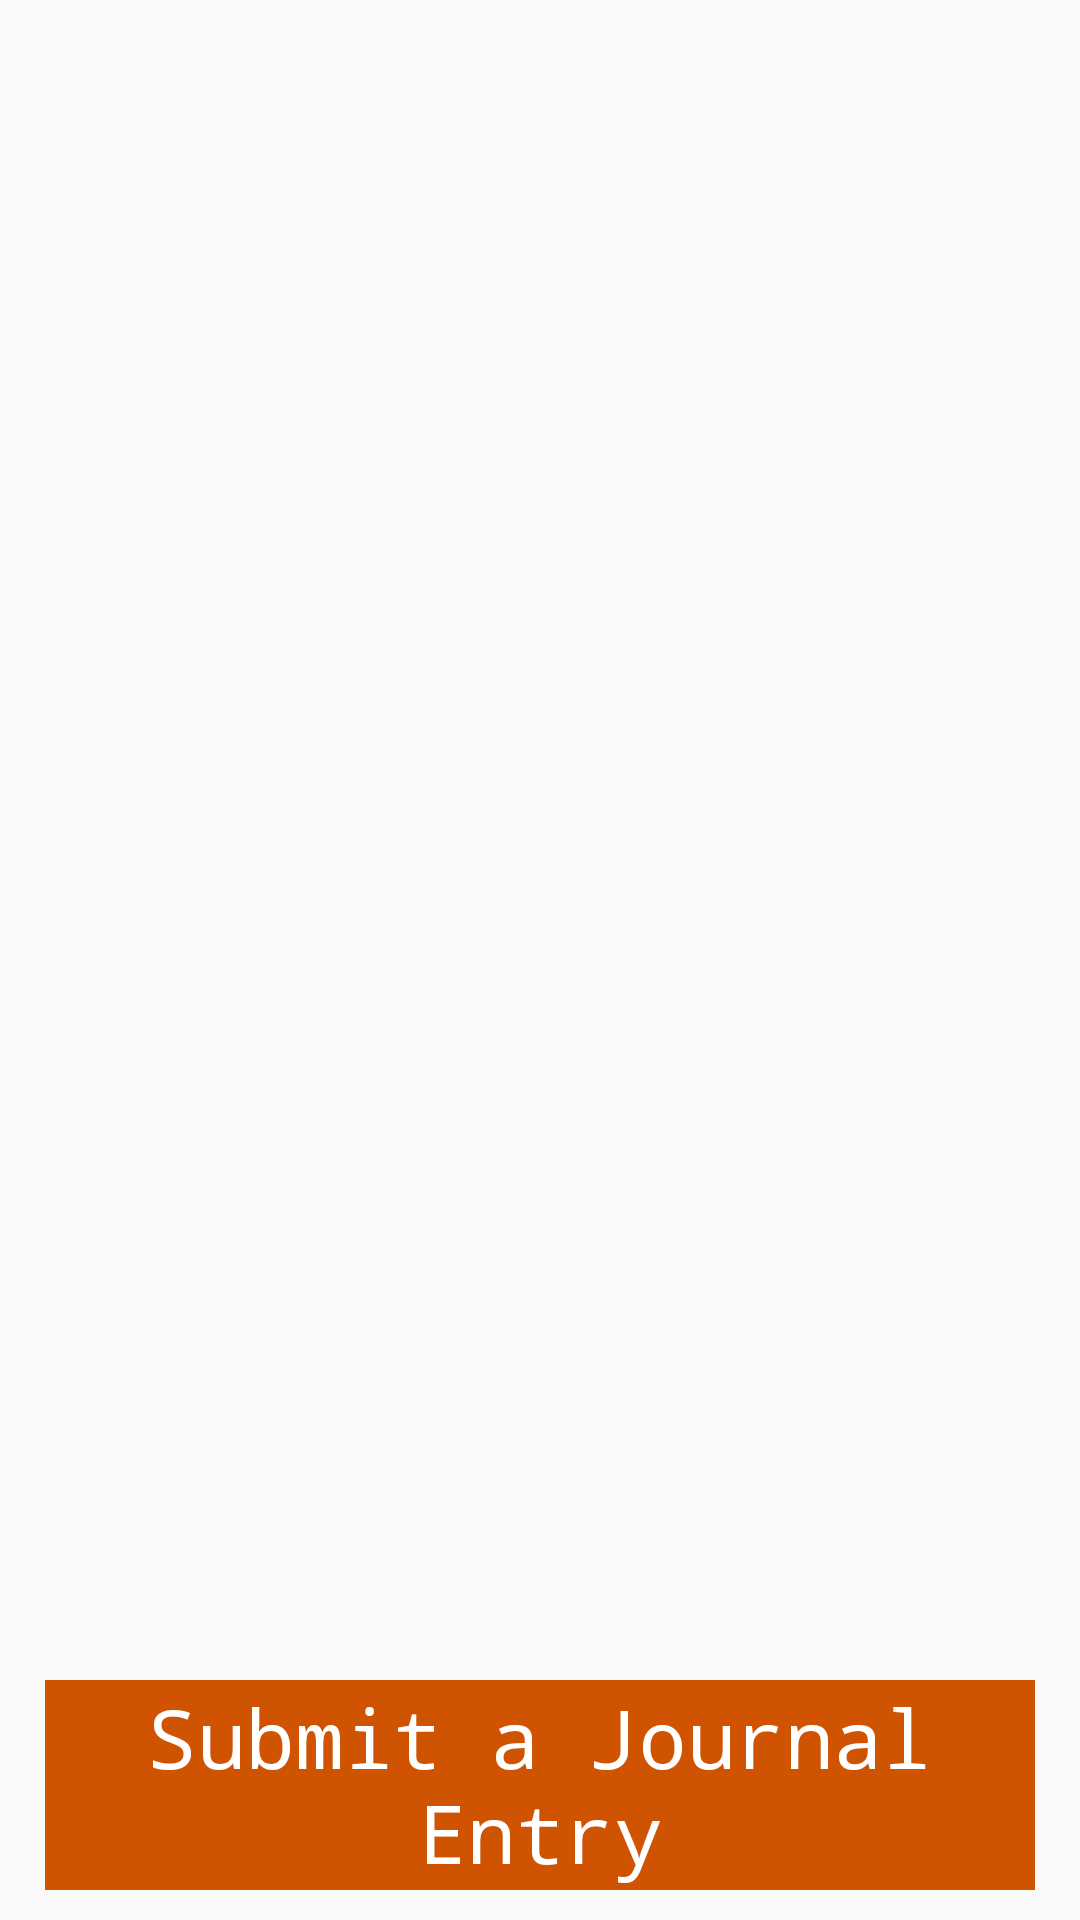

This screen was rendered from an Android layout file. Write that file and the resources it references.
<!-- AndroidManifest.xml: application theme AppTheme -->
<!-- res/layout/journal_fragment.xml -->
<?xml version="1.0" encoding="utf-8"?>
<RelativeLayout xmlns:android="http://schemas.android.com/apk/res/android"
    android:layout_width="match_parent"
    android:layout_height="match_parent"
    android:paddingLeft="15dp"
    android:paddingRight="15dp">


        <TextView
            android:id="@+id/buttonJournalEntry"
            android:layout_width="fill_parent"
            android:layout_height="70dp"
            android:layout_alignParentBottom="true"
            android:layout_centerHorizontal="true"
            android:text="Submit a Journal Entry"
            android:textSize="27dp"
            android:textColor="@android:color/white"
            android:background="#CF5300"
            android:layout_marginBottom="10dp"
            android:gravity="center"
            android:typeface="monospace"/>

    <ListView
        android:id="@android:id/list"
        android:layout_width="match_parent"
        android:layout_height="wrap_content"
        android:layout_above="@id/buttonJournalEntry"
        android:layout_centerHorizontal="true"
        android:layout_marginLeft="5dp"
        android:layout_marginRight="5dp"
        android:layout_marginTop="5dp"
        android:layout_marginBottom="15dp"
        android:clipToPadding="false"
        android:paddingBottom="8dp" >
    </ListView>





</RelativeLayout>
<!-- resources referenced by this layout -->
<resources>
  <style name="AppTheme" parent="android:Theme.Material.Light.DarkActionBar">
          
      </style>
</resources>
